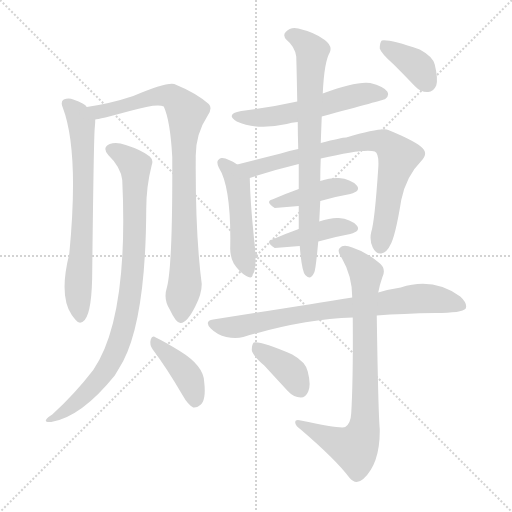
t = 0.00 s
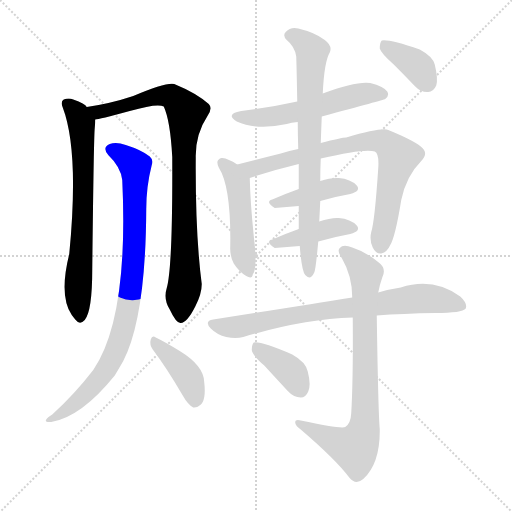
t = 2.10 s
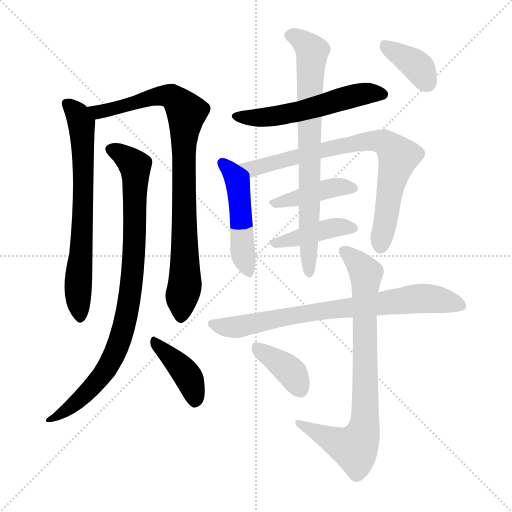
t = 4.19 s
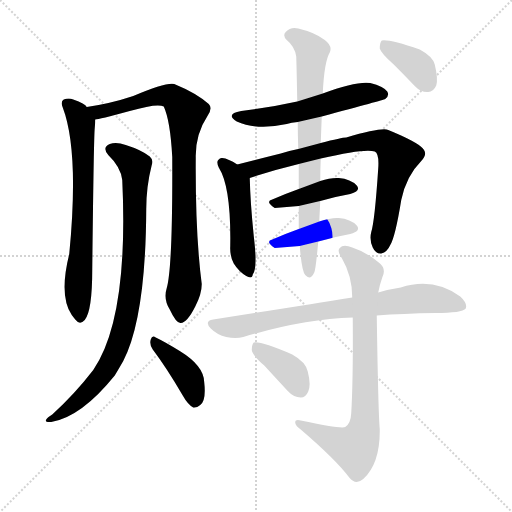
t = 6.29 s
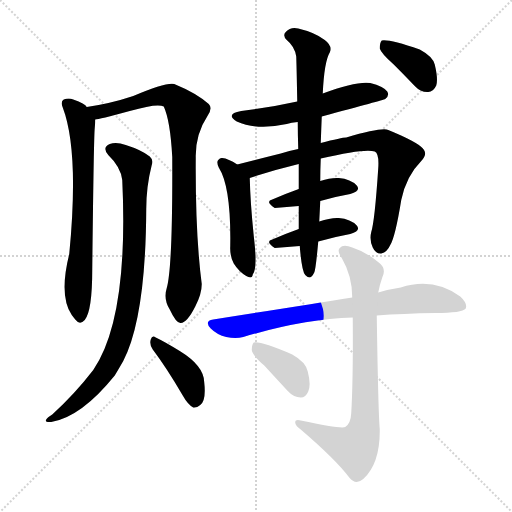
t = 8.38 s
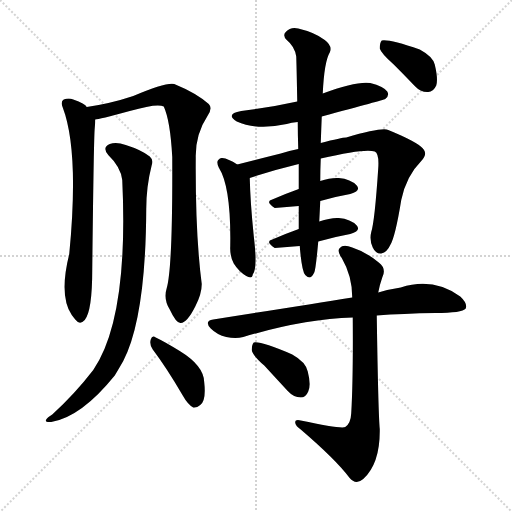
t = 10.48 s

The animated SVG that drew these frames (rendered in a browser with its animation timeline set to each time). Animation: 14 CSS @keyframes rules; one cycle of 10.48 s.

<svg version="1.1" viewBox="0 0 1024 1024" xmlns="http://www.w3.org/2000/svg">
  <g stroke="lightgray" stroke-dasharray="1,1" stroke-width="1" transform="scale(4, 4)">
    <line x1="0" y1="0" x2="256" y2="256"></line>
    <line x1="256" y1="0" x2="0" y2="256"></line>
    <line x1="128" y1="0" x2="128" y2="256"></line>
    <line x1="0" y1="128" x2="256" y2="128"></line>
  </g>
<g transform="scale(1, -1) translate(0, -900)">
   <style type="text/css">
    @keyframes keyframes0 {
      from {
       stroke: blue;
       stroke-dashoffset: 694;
       stroke-width: 128;
       }
       69% {
       animation-timing-function: step-end;
       stroke: blue;
       stroke-dashoffset: 0;
       stroke-width: 128;
       }
       to {
       stroke: black;
       stroke-width: 1024;
       }
       }
       #make-me-a-hanzi-animation-0 {
         animation: keyframes0 0.814779s both;
         animation-delay: 0.000000s;
         animation-timing-function: linear;
       }
    @keyframes keyframes1 {
      from {
       stroke: blue;
       stroke-dashoffset: 876;
       stroke-width: 128;
       }
       74% {
       animation-timing-function: step-end;
       stroke: blue;
       stroke-dashoffset: 0;
       stroke-width: 128;
       }
       to {
       stroke: black;
       stroke-width: 1024;
       }
       }
       #make-me-a-hanzi-animation-1 {
         animation: keyframes1 0.962891s both;
         animation-delay: 0.814779s;
         animation-timing-function: linear;
       }
    @keyframes keyframes2 {
      from {
       stroke: blue;
       stroke-dashoffset: 882;
       stroke-width: 128;
       }
       74% {
       animation-timing-function: step-end;
       stroke: blue;
       stroke-dashoffset: 0;
       stroke-width: 128;
       }
       to {
       stroke: black;
       stroke-width: 1024;
       }
       }
       #make-me-a-hanzi-animation-2 {
         animation: keyframes2 0.967773s both;
         animation-delay: 1.777669s;
         animation-timing-function: linear;
       }
    @keyframes keyframes3 {
      from {
       stroke: blue;
       stroke-dashoffset: 402;
       stroke-width: 128;
       }
       57% {
       animation-timing-function: step-end;
       stroke: blue;
       stroke-dashoffset: 0;
       stroke-width: 128;
       }
       to {
       stroke: black;
       stroke-width: 1024;
       }
       }
       #make-me-a-hanzi-animation-3 {
         animation: keyframes3 0.577148s both;
         animation-delay: 2.745443s;
         animation-timing-function: linear;
       }
    @keyframes keyframes4 {
      from {
       stroke: blue;
       stroke-dashoffset: 553;
       stroke-width: 128;
       }
       64% {
       animation-timing-function: step-end;
       stroke: blue;
       stroke-dashoffset: 0;
       stroke-width: 128;
       }
       to {
       stroke: black;
       stroke-width: 1024;
       }
       }
       #make-me-a-hanzi-animation-4 {
         animation: keyframes4 0.700033s both;
         animation-delay: 3.322591s;
         animation-timing-function: linear;
       }
    @keyframes keyframes5 {
      from {
       stroke: blue;
       stroke-dashoffset: 483;
       stroke-width: 128;
       }
       61% {
       animation-timing-function: step-end;
       stroke: blue;
       stroke-dashoffset: 0;
       stroke-width: 128;
       }
       to {
       stroke: black;
       stroke-width: 1024;
       }
       }
       #make-me-a-hanzi-animation-5 {
         animation: keyframes5 0.643066s both;
         animation-delay: 4.022624s;
         animation-timing-function: linear;
       }
    @keyframes keyframes6 {
      from {
       stroke: blue;
       stroke-dashoffset: 773;
       stroke-width: 128;
       }
       72% {
       animation-timing-function: step-end;
       stroke: blue;
       stroke-dashoffset: 0;
       stroke-width: 128;
       }
       to {
       stroke: black;
       stroke-width: 1024;
       }
       }
       #make-me-a-hanzi-animation-6 {
         animation: keyframes6 0.879069s both;
         animation-delay: 4.665690s;
         animation-timing-function: linear;
       }
    @keyframes keyframes7 {
      from {
       stroke: blue;
       stroke-dashoffset: 418;
       stroke-width: 128;
       }
       58% {
       animation-timing-function: step-end;
       stroke: blue;
       stroke-dashoffset: 0;
       stroke-width: 128;
       }
       to {
       stroke: black;
       stroke-width: 1024;
       }
       }
       #make-me-a-hanzi-animation-7 {
         animation: keyframes7 0.590169s both;
         animation-delay: 5.544759s;
         animation-timing-function: linear;
       }
    @keyframes keyframes8 {
      from {
       stroke: blue;
       stroke-dashoffset: 418;
       stroke-width: 128;
       }
       58% {
       animation-timing-function: step-end;
       stroke: blue;
       stroke-dashoffset: 0;
       stroke-width: 128;
       }
       to {
       stroke: black;
       stroke-width: 1024;
       }
       }
       #make-me-a-hanzi-animation-8 {
         animation: keyframes8 0.590169s both;
         animation-delay: 6.134928s;
         animation-timing-function: linear;
       }
    @keyframes keyframes9 {
      from {
       stroke: blue;
       stroke-dashoffset: 756;
       stroke-width: 128;
       }
       71% {
       animation-timing-function: step-end;
       stroke: blue;
       stroke-dashoffset: 0;
       stroke-width: 128;
       }
       to {
       stroke: black;
       stroke-width: 1024;
       }
       }
       #make-me-a-hanzi-animation-9 {
         animation: keyframes9 0.865234s both;
         animation-delay: 6.725098s;
         animation-timing-function: linear;
       }
    @keyframes keyframes10 {
      from {
       stroke: blue;
       stroke-dashoffset: 377;
       stroke-width: 128;
       }
       55% {
       animation-timing-function: step-end;
       stroke: blue;
       stroke-dashoffset: 0;
       stroke-width: 128;
       }
       to {
       stroke: black;
       stroke-width: 1024;
       }
       }
       #make-me-a-hanzi-animation-10 {
         animation: keyframes10 0.556803s both;
         animation-delay: 7.590332s;
         animation-timing-function: linear;
       }
    @keyframes keyframes11 {
      from {
       stroke: blue;
       stroke-dashoffset: 763;
       stroke-width: 128;
       }
       71% {
       animation-timing-function: step-end;
       stroke: blue;
       stroke-dashoffset: 0;
       stroke-width: 128;
       }
       to {
       stroke: black;
       stroke-width: 1024;
       }
       }
       #make-me-a-hanzi-animation-11 {
         animation: keyframes11 0.870931s both;
         animation-delay: 8.147135s;
         animation-timing-function: linear;
       }
    @keyframes keyframes12 {
      from {
       stroke: blue;
       stroke-dashoffset: 795;
       stroke-width: 128;
       }
       72% {
       animation-timing-function: step-end;
       stroke: blue;
       stroke-dashoffset: 0;
       stroke-width: 128;
       }
       to {
       stroke: black;
       stroke-width: 1024;
       }
       }
       #make-me-a-hanzi-animation-12 {
         animation: keyframes12 0.896973s both;
         animation-delay: 9.018066s;
         animation-timing-function: linear;
       }
    @keyframes keyframes13 {
      from {
       stroke: blue;
       stroke-dashoffset: 383;
       stroke-width: 128;
       }
       55% {
       animation-timing-function: step-end;
       stroke: blue;
       stroke-dashoffset: 0;
       stroke-width: 128;
       }
       to {
       stroke: black;
       stroke-width: 1024;
       }
       }
       #make-me-a-hanzi-animation-13 {
         animation: keyframes13 0.561686s both;
         animation-delay: 9.915039s;
         animation-timing-function: linear;
       }
</style>
<path d="M 173.5 686.0 Q 170.5 693.0 146.5 701.0 Q 137.5 705.0 127.5 701.0 Q 120.5 697.0 125.5 685.0 Q 158.5 598.0 138.5 392.0 Q 117.5 308.0 143.5 270.0 Q 146.5 266.0 150.5 261.0 Q 159.5 249.0 169.5 260.0 Q 184.5 278.0 184.5 361.0 Q 187.5 626.0 189.5 644.0 Q 190.5 654.0 190.5 661.0 C 191.5 672.0 191.5 672.0 173.5 686.0 Z" fill="lightgray"></path> 
<path d="M 333.5 324.0 Q 326.5 302.0 339.5 281.0 Q 352.5 253.0 361.5 254.0 Q 374.5 255.0 390.5 287.0 Q 403.5 312.0 403.5 332.0 Q 390.5 431.0 391.5 585.0 Q 390.5 631.0 415.5 669.0 Q 425.5 684.0 417.5 692.0 Q 392.5 714.0 348.5 732.0 Q 332.5 736.0 266.5 708.0 Q 221.5 693.0 173.5 686.0 C 143.5 681.0 161.5 655.0 190.5 661.0 Q 196.5 661.0 259.5 678.0 Q 314.5 694.0 327.5 687.0 Q 340.5 659.0 344.5 586.0 Q 345.5 366.0 333.5 324.0 Z" fill="lightgray"></path> 
<path d="M 244.5 540.0 Q 257.5 264.0 186.5 160.0 Q 149.5 112.0 104.5 71.0 Q 94.5 65.0 92.5 61.0 Q 88.5 55.0 102.5 56.0 Q 162.5 66.0 229.5 149.0 Q 238.5 164.0 246.5 178.0 Q 291.5 265.0 292.5 482.0 Q 292.5 527.0 303.5 570.0 Q 307.5 580.0 299.5 587.0 Q 283.5 600.0 251.5 610.0 Q 232.5 617.0 219.5 612.0 Q 203.5 605.0 216.5 590.0 Q 241.5 566.0 244.5 540.0 Z" fill="lightgray"></path> 
<path d="M 305.5 201.0 Q 333.5 164.0 365.5 109.0 Q 375.5 91.0 386.5 85.0 Q 393.5 84.0 400.5 90.0 Q 412.5 99.0 408.5 135.0 Q 408.5 168.0 359.5 198.0 Q 328.5 217.0 311.5 225.0 Q 304.5 231.0 301.5 221.0 Q 298.5 211.0 305.5 201.0 Z" fill="lightgray"></path> 
<path d="M 643.5 667.0 Q 766.5 700.0 770.5 702.0 Q 779.5 709.0 774.5 717.0 Q 767.5 727.0 740.5 734.0 Q 712.5 738.0 645.5 713.0 L 594.5 697.0 Q 540.5 685.0 482.5 678.0 Q 449.5 672.0 473.5 657.0 Q 513.5 639.0 573.5 652.0 Q 582.5 655.0 595.5 656.0 L 643.5 667.0 Z" fill="lightgray"></path> 
<path d="M 474.5 571.0 Q 456.5 583.0 444.5 584.0 Q 440.5 585.0 436.5 580.0 Q 432.5 576.0 437.5 565.0 Q 462.5 526.0 460.5 407.0 Q 459.5 388.0 467.5 373.0 Q 477.5 357.0 492.5 348.0 Q 504.5 341.0 505.5 351.0 Q 515.5 363.0 507.5 428.0 Q 500.5 497.0 499.5 544.0 C 499.5 556.0 499.5 556.0 474.5 571.0 Z" fill="lightgray"></path> 
<path d="M 641.5 583.0 Q 731.5 604.0 749.5 597.0 Q 758.5 593.0 756.5 564.0 Q 749.5 458.0 742.5 436.0 Q 738.5 420.0 745.5 405.0 Q 751.5 392.0 762.5 393.0 Q 774.5 396.0 780.5 410.0 Q 790.5 426.0 802.5 500.0 Q 812.5 548.0 842.5 578.0 Q 858.5 594.0 841.5 607.0 Q 825.5 620.0 776.5 640.0 Q 764.5 646.0 692.5 625.0 Q 683.5 625.0 641.5 614.0 L 596.5 602.0 Q 578.5 599.0 561.5 593.0 Q 509.5 580.0 474.5 571.0 C 445.5 564.0 470.5 535.0 499.5 544.0 Q 547.5 560.0 597.5 572.0 L 641.5 583.0 Z" fill="lightgray"></path> 
<path d="M 640.5 498.0 Q 671.5 507.0 700.5 512.0 Q 722.5 518.0 713.5 529.0 Q 701.5 542.0 677.5 544.0 Q 661.5 545.0 640.5 538.0 L 597.5 522.0 Q 569.5 512.0 544.5 501.0 Q 529.5 497.0 549.5 484.0 L 597.5 488.0 L 640.5 498.0 Z" fill="lightgray"></path> 
<path d="M 636.5 417.0 Q 667.5 426.0 700.5 432.0 Q 722.5 438.0 713.5 449.0 Q 701.5 462.0 677.5 464.0 Q 661.5 465.0 638.5 457.0 L 597.5 442.0 Q 569.5 432.0 544.5 421.0 Q 529.5 417.0 549.5 404.0 L 599.5 408.0 L 636.5 417.0 Z" fill="lightgray"></path> 
<path d="M 599.5 408.0 Q 603.5 357.0 610.5 350.0 Q 620.5 338.0 628.5 355.0 Q 631.5 361.0 636.5 417.0 L 638.5 457.0 Q 639.5 476.0 640.5 498.0 L 640.5 538.0 Q 640.5 560.0 641.5 583.0 L 641.5 614.0 Q 642.5 642.0 643.5 667.0 L 645.5 713.0 Q 648.5 777.0 659.5 795.0 Q 665.5 808.0 649.5 820.0 Q 630.5 835.0 596.5 843.0 Q 581.5 847.0 571.5 836.0 Q 564.5 829.0 573.5 820.0 Q 589.5 807.0 592.5 787.0 Q 593.5 753.0 594.5 697.0 L 595.5 656.0 Q 595.5 632.0 596.5 602.0 L 597.5 572.0 Q 597.5 545.0 597.5 522.0 L 597.5 488.0 Q 597.5 466.0 597.5 442.0 L 599.5 408.0 Z" fill="lightgray"></path> 
<path d="M 787.5 771.0 Q 806.5 752.0 829.5 728.0 Q 841.5 715.0 856.5 716.0 Q 866.5 716.0 872.5 729.0 Q 876.5 742.0 869.5 771.0 Q 865.5 787.0 839.5 801.0 Q 778.5 822.0 763.5 819.0 Q 759.5 815.0 759.5 803.0 Q 762.5 793.0 787.5 771.0 Z" fill="lightgray"></path> 
<path d="M 753.5 269.0 Q 805.5 273.0 870.5 274.0 Q 924.5 274.0 931.5 283.0 Q 935.5 293.0 920.5 307.0 Q 866.5 346.0 801.5 325.0 Q 780.5 322.0 756.5 315.0 L 704.5 305.0 Q 605.5 289.0 426.5 261.0 Q 407.5 258.0 421.5 243.0 Q 434.5 230.0 452.5 226.0 Q 471.5 222.0 486.5 226.0 Q 606.5 262.0 705.5 265.0 L 753.5 269.0 Z" fill="lightgray"></path> 
<path d="M 756.5 315.0 Q 759.5 331.0 764.5 345.0 Q 773.5 363.0 757.5 375.0 Q 732.5 396.0 704.5 405.0 Q 686.5 412.0 679.5 404.0 Q 673.5 398.0 683.5 384.0 Q 704.5 348.0 704.5 305.0 L 705.5 265.0 Q 706.5 144.0 702.5 74.0 Q 701.5 53.0 690.5 46.0 Q 681.5 42.0 601.5 59.0 Q 589.5 62.0 590.5 54.0 Q 591.5 48.0 601.5 41.0 Q 671.5 -19.0 698.5 -55.0 Q 711.5 -71.0 726.5 -58.0 Q 760.5 -27.0 759.5 42.0 Q 756.5 72.0 753.5 269.0 L 756.5 315.0 Z" fill="lightgray"></path> 
<path d="M 528.5 169.0 Q 550.5 145.0 575.5 118.0 Q 587.5 105.0 601.5 105.0 Q 611.5 105.0 616.5 117.0 Q 622.5 130.0 615.5 157.0 Q 611.5 176.0 584.5 191.0 Q 521.5 218.0 507.5 215.0 Q 503.5 211.0 503.5 200.0 Q 504.5 190.0 528.5 169.0 Z" fill="lightgray"></path> 
      <clipPath id="make-me-a-hanzi-clip-0">
      <path d="M 173.5 686.0 Q 170.5 693.0 146.5 701.0 Q 137.5 705.0 127.5 701.0 Q 120.5 697.0 125.5 685.0 Q 158.5 598.0 138.5 392.0 Q 117.5 308.0 143.5 270.0 Q 146.5 266.0 150.5 261.0 Q 159.5 249.0 169.5 260.0 Q 184.5 278.0 184.5 361.0 Q 187.5 626.0 189.5 644.0 Q 190.5 654.0 190.5 661.0 C 191.5 672.0 191.5 672.0 173.5 686.0 Z" fill="lightgray"></path>
      </clipPath>
      <path clip-path="url(#make-me-a-hanzi-clip-0)" d="M 134.5 692.0 L 154.5 672.0 L 163.5 651.0 L 166.5 455.0 L 156.5 342.0 L 160.5 265.0 " fill="none" id="make-me-a-hanzi-animation-0" stroke-dasharray="566 1132" stroke-linecap="round"></path>

      <clipPath id="make-me-a-hanzi-clip-1">
      <path d="M 333.5 324.0 Q 326.5 302.0 339.5 281.0 Q 352.5 253.0 361.5 254.0 Q 374.5 255.0 390.5 287.0 Q 403.5 312.0 403.5 332.0 Q 390.5 431.0 391.5 585.0 Q 390.5 631.0 415.5 669.0 Q 425.5 684.0 417.5 692.0 Q 392.5 714.0 348.5 732.0 Q 332.5 736.0 266.5 708.0 Q 221.5 693.0 173.5 686.0 C 143.5 681.0 161.5 655.0 190.5 661.0 Q 196.5 661.0 259.5 678.0 Q 314.5 694.0 327.5 687.0 Q 340.5 659.0 344.5 586.0 Q 345.5 366.0 333.5 324.0 Z" fill="lightgray"></path>
      </clipPath>
      <path clip-path="url(#make-me-a-hanzi-clip-1)" d="M 182.5 683.0 L 208.5 678.0 L 331.5 709.0 L 346.5 705.0 L 373.5 675.0 L 366.5 598.0 L 370.5 361.0 L 362.5 265.0 " fill="none" id="make-me-a-hanzi-animation-1" stroke-dasharray="748 1496" stroke-linecap="round"></path>

      <clipPath id="make-me-a-hanzi-clip-2">
      <path d="M 244.5 540.0 Q 257.5 264.0 186.5 160.0 Q 149.5 112.0 104.5 71.0 Q 94.5 65.0 92.5 61.0 Q 88.5 55.0 102.5 56.0 Q 162.5 66.0 229.5 149.0 Q 238.5 164.0 246.5 178.0 Q 291.5 265.0 292.5 482.0 Q 292.5 527.0 303.5 570.0 Q 307.5 580.0 299.5 587.0 Q 283.5 600.0 251.5 610.0 Q 232.5 617.0 219.5 612.0 Q 203.5 605.0 216.5 590.0 Q 241.5 566.0 244.5 540.0 Z" fill="lightgray"></path>
      </clipPath>
      <path clip-path="url(#make-me-a-hanzi-clip-2)" d="M 222.5 600.0 L 240.5 593.0 L 270.5 568.0 L 265.5 357.0 L 252.5 266.0 L 236.5 210.0 L 207.5 153.0 L 149.5 92.0 L 107.5 63.0 L 100.5 64.0 " fill="none" id="make-me-a-hanzi-animation-2" stroke-dasharray="754 1508" stroke-linecap="round"></path>

      <clipPath id="make-me-a-hanzi-clip-3">
      <path d="M 305.5 201.0 Q 333.5 164.0 365.5 109.0 Q 375.5 91.0 386.5 85.0 Q 393.5 84.0 400.5 90.0 Q 412.5 99.0 408.5 135.0 Q 408.5 168.0 359.5 198.0 Q 328.5 217.0 311.5 225.0 Q 304.5 231.0 301.5 221.0 Q 298.5 211.0 305.5 201.0 Z" fill="lightgray"></path>
      </clipPath>
      <path clip-path="url(#make-me-a-hanzi-clip-3)" d="M 309.5 216.0 L 378.5 143.0 L 389.5 99.0 " fill="none" id="make-me-a-hanzi-animation-3" stroke-dasharray="274 548" stroke-linecap="round"></path>

      <clipPath id="make-me-a-hanzi-clip-4">
      <path d="M 643.5 667.0 Q 766.5 700.0 770.5 702.0 Q 779.5 709.0 774.5 717.0 Q 767.5 727.0 740.5 734.0 Q 712.5 738.0 645.5 713.0 L 594.5 697.0 Q 540.5 685.0 482.5 678.0 Q 449.5 672.0 473.5 657.0 Q 513.5 639.0 573.5 652.0 Q 582.5 655.0 595.5 656.0 L 643.5 667.0 Z" fill="lightgray"></path>
      </clipPath>
      <path clip-path="url(#make-me-a-hanzi-clip-4)" d="M 475.5 669.0 L 495.5 664.0 L 561.5 669.0 L 707.5 709.0 L 734.5 714.0 L 765.5 711.0 " fill="none" id="make-me-a-hanzi-animation-4" stroke-dasharray="425 850" stroke-linecap="round"></path>

      <clipPath id="make-me-a-hanzi-clip-5">
      <path d="M 474.5 571.0 Q 456.5 583.0 444.5 584.0 Q 440.5 585.0 436.5 580.0 Q 432.5 576.0 437.5 565.0 Q 462.5 526.0 460.5 407.0 Q 459.5 388.0 467.5 373.0 Q 477.5 357.0 492.5 348.0 Q 504.5 341.0 505.5 351.0 Q 515.5 363.0 507.5 428.0 Q 500.5 497.0 499.5 544.0 C 499.5 556.0 499.5 556.0 474.5 571.0 Z" fill="lightgray"></path>
      </clipPath>
      <path clip-path="url(#make-me-a-hanzi-clip-5)" d="M 444.5 573.0 L 464.5 554.0 L 476.5 525.0 L 486.5 393.0 L 496.5 359.0 " fill="none" id="make-me-a-hanzi-animation-5" stroke-dasharray="355 710" stroke-linecap="round"></path>

      <clipPath id="make-me-a-hanzi-clip-6">
      <path d="M 641.5 583.0 Q 731.5 604.0 749.5 597.0 Q 758.5 593.0 756.5 564.0 Q 749.5 458.0 742.5 436.0 Q 738.5 420.0 745.5 405.0 Q 751.5 392.0 762.5 393.0 Q 774.5 396.0 780.5 410.0 Q 790.5 426.0 802.5 500.0 Q 812.5 548.0 842.5 578.0 Q 858.5 594.0 841.5 607.0 Q 825.5 620.0 776.5 640.0 Q 764.5 646.0 692.5 625.0 Q 683.5 625.0 641.5 614.0 L 596.5 602.0 Q 578.5 599.0 561.5 593.0 Q 509.5 580.0 474.5 571.0 C 445.5 564.0 470.5 535.0 499.5 544.0 Q 547.5 560.0 597.5 572.0 L 641.5 583.0 Z" fill="lightgray"></path>
      </clipPath>
      <path clip-path="url(#make-me-a-hanzi-clip-6)" d="M 481.5 569.0 L 504.5 562.0 L 637.5 599.0 L 728.5 617.0 L 758.5 618.0 L 775.5 611.0 L 796.5 585.0 L 777.5 510.0 L 761.5 408.0 " fill="none" id="make-me-a-hanzi-animation-6" stroke-dasharray="645 1290" stroke-linecap="round"></path>

      <clipPath id="make-me-a-hanzi-clip-7">
      <path d="M 640.5 498.0 Q 671.5 507.0 700.5 512.0 Q 722.5 518.0 713.5 529.0 Q 701.5 542.0 677.5 544.0 Q 661.5 545.0 640.5 538.0 L 597.5 522.0 Q 569.5 512.0 544.5 501.0 Q 529.5 497.0 549.5 484.0 L 597.5 488.0 L 640.5 498.0 Z" fill="lightgray"></path>
      </clipPath>
      <path clip-path="url(#make-me-a-hanzi-clip-7)" d="M 546.5 492.0 L 652.5 522.0 L 682.5 527.0 L 703.5 523.0 " fill="none" id="make-me-a-hanzi-animation-7" stroke-dasharray="290 580" stroke-linecap="round"></path>

      <clipPath id="make-me-a-hanzi-clip-8">
      <path d="M 636.5 417.0 Q 667.5 426.0 700.5 432.0 Q 722.5 438.0 713.5 449.0 Q 701.5 462.0 677.5 464.0 Q 661.5 465.0 638.5 457.0 L 597.5 442.0 Q 569.5 432.0 544.5 421.0 Q 529.5 417.0 549.5 404.0 L 599.5 408.0 L 636.5 417.0 Z" fill="lightgray"></path>
      </clipPath>
      <path clip-path="url(#make-me-a-hanzi-clip-8)" d="M 546.5 412.0 L 672.5 446.0 L 703.5 443.0 " fill="none" id="make-me-a-hanzi-animation-8" stroke-dasharray="290 580" stroke-linecap="round"></path>

      <clipPath id="make-me-a-hanzi-clip-9">
      <path d="M 599.5 408.0 Q 603.5 357.0 610.5 350.0 Q 620.5 338.0 628.5 355.0 Q 631.5 361.0 636.5 417.0 L 638.5 457.0 Q 639.5 476.0 640.5 498.0 L 640.5 538.0 Q 640.5 560.0 641.5 583.0 L 641.5 614.0 Q 642.5 642.0 643.5 667.0 L 645.5 713.0 Q 648.5 777.0 659.5 795.0 Q 665.5 808.0 649.5 820.0 Q 630.5 835.0 596.5 843.0 Q 581.5 847.0 571.5 836.0 Q 564.5 829.0 573.5 820.0 Q 589.5 807.0 592.5 787.0 Q 593.5 753.0 594.5 697.0 L 595.5 656.0 Q 595.5 632.0 596.5 602.0 L 597.5 572.0 Q 597.5 545.0 597.5 522.0 L 597.5 488.0 Q 597.5 466.0 597.5 442.0 L 599.5 408.0 Z" fill="lightgray"></path>
      </clipPath>
      <path clip-path="url(#make-me-a-hanzi-clip-9)" d="M 578.5 829.0 L 599.5 823.0 L 624.5 797.0 L 618.5 355.0 " fill="none" id="make-me-a-hanzi-animation-9" stroke-dasharray="628 1256" stroke-linecap="round"></path>

      <clipPath id="make-me-a-hanzi-clip-10">
      <path d="M 787.5 771.0 Q 806.5 752.0 829.5 728.0 Q 841.5 715.0 856.5 716.0 Q 866.5 716.0 872.5 729.0 Q 876.5 742.0 869.5 771.0 Q 865.5 787.0 839.5 801.0 Q 778.5 822.0 763.5 819.0 Q 759.5 815.0 759.5 803.0 Q 762.5 793.0 787.5 771.0 Z" fill="lightgray"></path>
      </clipPath>
      <path clip-path="url(#make-me-a-hanzi-clip-10)" d="M 767.5 813.0 L 839.5 763.0 L 855.5 734.0 " fill="none" id="make-me-a-hanzi-animation-10" stroke-dasharray="249 498" stroke-linecap="round"></path>

      <clipPath id="make-me-a-hanzi-clip-11">
      <path d="M 753.5 269.0 Q 805.5 273.0 870.5 274.0 Q 924.5 274.0 931.5 283.0 Q 935.5 293.0 920.5 307.0 Q 866.5 346.0 801.5 325.0 Q 780.5 322.0 756.5 315.0 L 704.5 305.0 Q 605.5 289.0 426.5 261.0 Q 407.5 258.0 421.5 243.0 Q 434.5 230.0 452.5 226.0 Q 471.5 222.0 486.5 226.0 Q 606.5 262.0 705.5 265.0 L 753.5 269.0 Z" fill="lightgray"></path>
      </clipPath>
      <path clip-path="url(#make-me-a-hanzi-clip-11)" d="M 424.5 252.0 L 452.5 246.0 L 489.5 248.0 L 595.5 271.0 L 842.5 303.0 L 889.5 299.0 L 924.5 288.0 " fill="none" id="make-me-a-hanzi-animation-11" stroke-dasharray="635 1270" stroke-linecap="round"></path>

      <clipPath id="make-me-a-hanzi-clip-12">
      <path d="M 756.5 315.0 Q 759.5 331.0 764.5 345.0 Q 773.5 363.0 757.5 375.0 Q 732.5 396.0 704.5 405.0 Q 686.5 412.0 679.5 404.0 Q 673.5 398.0 683.5 384.0 Q 704.5 348.0 704.5 305.0 L 705.5 265.0 Q 706.5 144.0 702.5 74.0 Q 701.5 53.0 690.5 46.0 Q 681.5 42.0 601.5 59.0 Q 589.5 62.0 590.5 54.0 Q 591.5 48.0 601.5 41.0 Q 671.5 -19.0 698.5 -55.0 Q 711.5 -71.0 726.5 -58.0 Q 760.5 -27.0 759.5 42.0 Q 756.5 72.0 753.5 269.0 L 756.5 315.0 Z" fill="lightgray"></path>
      </clipPath>
      <path clip-path="url(#make-me-a-hanzi-clip-12)" d="M 688.5 398.0 L 732.5 353.0 L 730.5 74.0 L 725.5 33.0 L 712.5 7.0 L 700.5 5.0 L 597.5 54.0 " fill="none" id="make-me-a-hanzi-animation-12" stroke-dasharray="667 1334" stroke-linecap="round"></path>

      <clipPath id="make-me-a-hanzi-clip-13">
      <path d="M 528.5 169.0 Q 550.5 145.0 575.5 118.0 Q 587.5 105.0 601.5 105.0 Q 611.5 105.0 616.5 117.0 Q 622.5 130.0 615.5 157.0 Q 611.5 176.0 584.5 191.0 Q 521.5 218.0 507.5 215.0 Q 503.5 211.0 503.5 200.0 Q 504.5 190.0 528.5 169.0 Z" fill="lightgray"></path>
      </clipPath>
      <path clip-path="url(#make-me-a-hanzi-clip-13)" d="M 510.5 206.0 L 576.5 162.0 L 600.5 121.0 " fill="none" id="make-me-a-hanzi-animation-13" stroke-dasharray="255 510" stroke-linecap="round"></path>

</g>
</svg>
